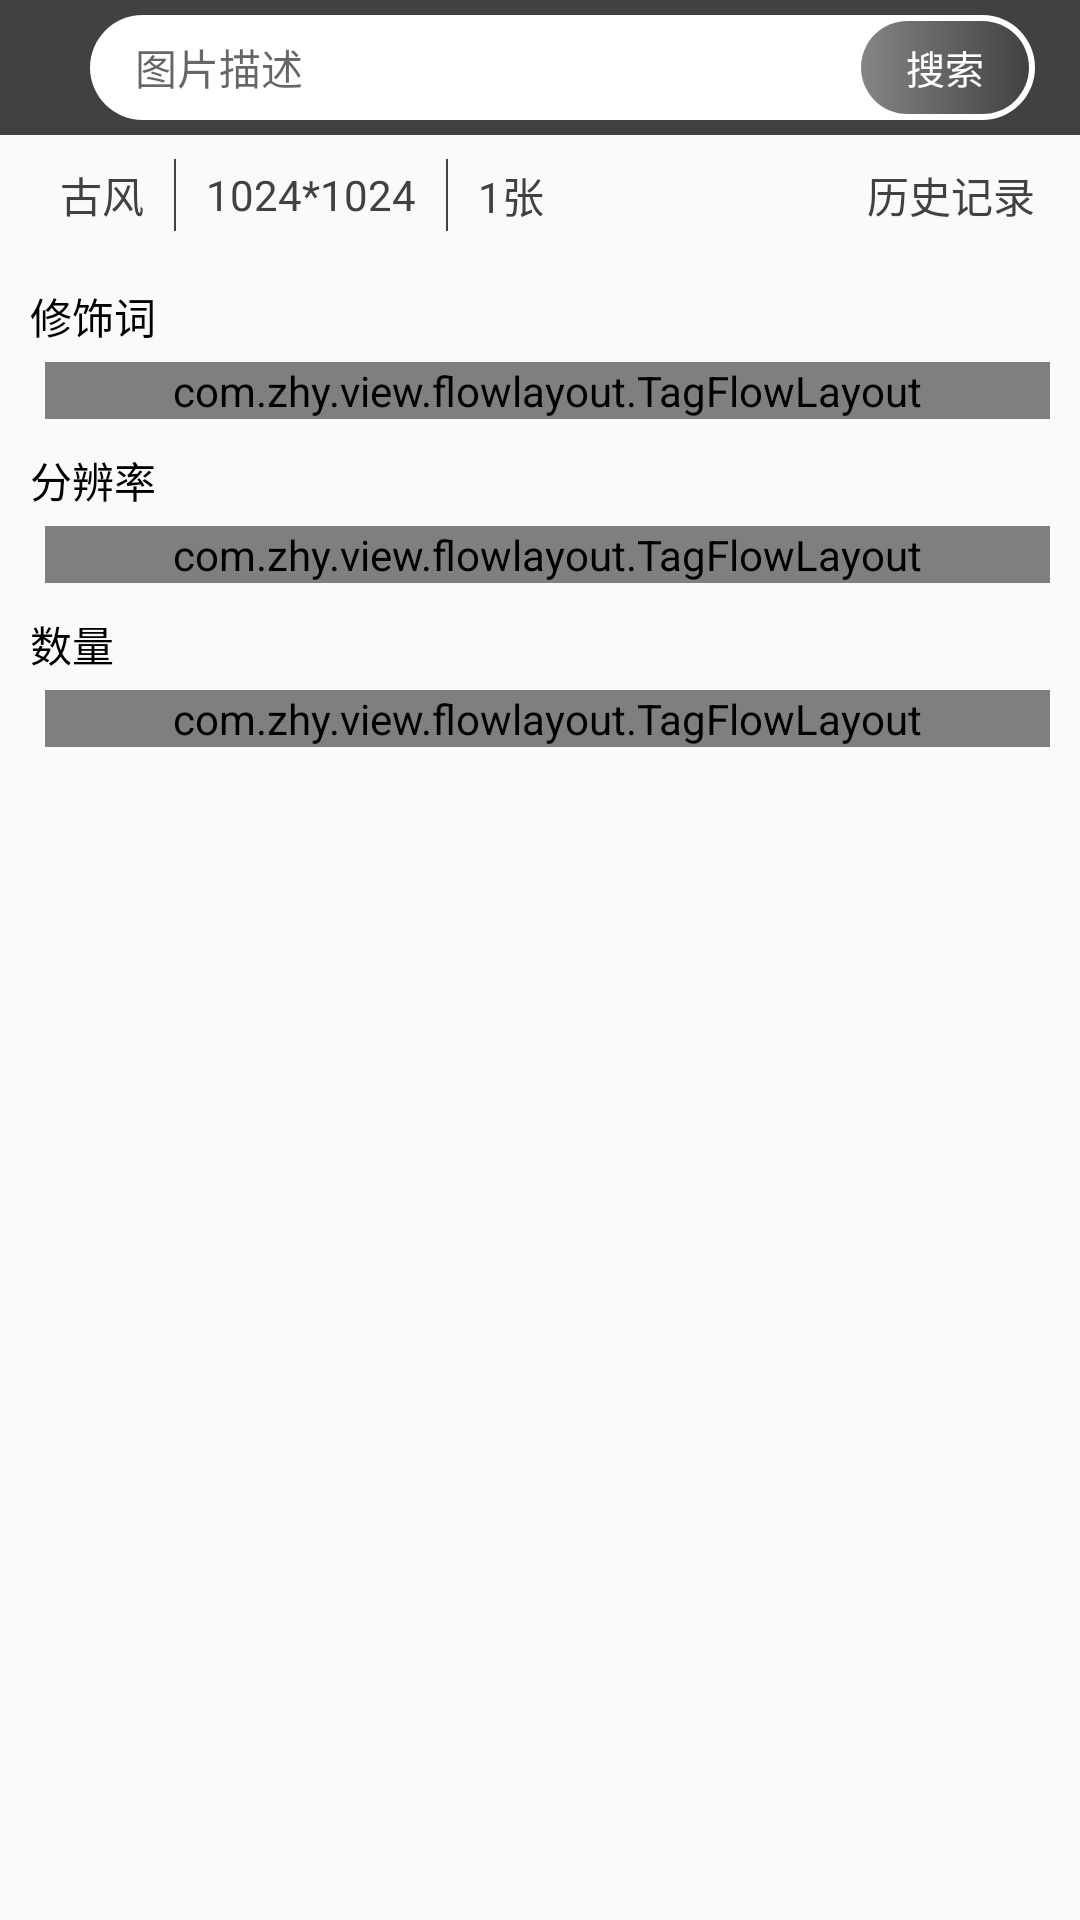

Write the Android layout XML for this screen, with the resource values it uses.
<!-- AndroidManifest.xml: application theme AppTheme -->
<!-- res/layout/activity_bd_ai.xml -->
<?xml version="1.0" encoding="utf-8"?>
<LinearLayout xmlns:android="http://schemas.android.com/apk/res/android"
    xmlns:app="http://schemas.android.com/apk/res-auto"
    xmlns:tools="http://schemas.android.com/tools"
    android:layout_width="match_parent"
    android:layout_height="match_parent"
    android:orientation="vertical"
    tools:context=".activitys.BdAiActivity">

    <RelativeLayout
        android:layout_width="match_parent"
        android:layout_height="45dp"
        android:background="@color/color_theme">

        <ImageView
            android:id="@+id/iv_return"
            android:layout_width="wrap_content"
            android:layout_height="match_parent"
            android:paddingLeft="10dp"
            android:paddingRight="20dp"
            android:src="@mipmap/return_icon" />

        <EditText
            android:id="@+id/et_search"
            android:layout_width="match_parent"
            android:layout_height="match_parent"
            android:layout_marginTop="5dp"
            android:layout_marginRight="15dp"
            android:layout_marginBottom="5dp"
            android:layout_toRightOf="@+id/iv_return"
            android:background="@drawable/shape_white_20"
            android:hint="图片描述"
            android:paddingLeft="15dp"
            android:textSize="14sp" />

        <TextView
            android:id="@+id/tv_search"
            android:layout_width="wrap_content"
            android:layout_height="match_parent"
            android:layout_alignParentRight="true"
            android:layout_marginTop="7dp"
            android:layout_marginRight="17dp"
            android:layout_marginBottom="7dp"
            android:background="@drawable/shape_gradient_theme_20"
            android:gravity="center"
            android:paddingLeft="15dp"
            android:paddingRight="15dp"
            android:text="搜索"
            android:textColor="@color/color_white"
            android:textSize="13sp" />
    </RelativeLayout>

    <LinearLayout
        android:layout_width="match_parent"
        android:layout_height="40dp"
        android:gravity="center_vertical"
        android:orientation="horizontal">

        <TextView
            android:id="@+id/tv_style"
            android:layout_width="wrap_content"
            android:layout_height="wrap_content"
            android:layout_marginLeft="10dp"
            android:paddingLeft="10dp"
            android:paddingRight="10dp"
            android:text="古风"
            android:textColor="@color/color_theme"
            android:textSize="14sp" />

        <View
            android:layout_width="0.5dp"
            android:layout_height="match_parent"
            android:layout_marginTop="8dp"
            android:layout_marginBottom="8dp"
            android:background="@color/color_theme" />

        <TextView
            android:id="@+id/tv_resolution"
            android:layout_width="wrap_content"
            android:layout_height="wrap_content"
            android:paddingLeft="10dp"
            android:paddingRight="10dp"
            android:text="1024*1024"
            android:textColor="@color/color_theme"
            android:textSize="14sp" />

        <View
            android:layout_width="0.5dp"
            android:layout_height="match_parent"
            android:layout_marginTop="8dp"
            android:layout_marginBottom="8dp"
            android:background="@color/color_theme" />

        <TextView
            android:id="@+id/tv_num"
            android:layout_width="wrap_content"
            android:layout_height="wrap_content"
            android:paddingLeft="10dp"
            android:paddingRight="10dp"
            android:text="1张"
            android:textColor="@color/color_theme"
            android:textSize="14sp" />

        <View
            android:layout_width="match_parent"
            android:layout_height="1dp"
            android:layout_weight="1" />

        <TextView
            android:id="@+id/tv_history"
            android:layout_width="wrap_content"
            android:layout_height="match_parent"
            android:gravity="center"
            android:paddingLeft="15dp"
            android:paddingRight="15dp"
            android:text="历史记录"
            android:textColor="@color/color_theme"
            android:textSize="14sp" />
    </LinearLayout>

    <ScrollView
        android:layout_width="match_parent"
        android:layout_height="match_parent"
        android:paddingBottom="10dp">

        <LinearLayout
            android:layout_width="match_parent"
            android:layout_height="match_parent"
            android:orientation="vertical">

            <TextView
                android:layout_width="wrap_content"
                android:layout_height="wrap_content"
                android:paddingLeft="10dp"
                android:paddingTop="10dp"
                android:paddingBottom="5dp"
                android:text="修饰词"
                android:textColor="@color/color_black"
                android:textSize="14sp" />

            <com.zhy.view.flowlayout.TagFlowLayout
                android:id="@+id/tfl_prompt"
                android:layout_width="match_parent"
                android:layout_height="wrap_content"
                android:layout_marginLeft="15dp"
                android:layout_marginRight="10dp"
                app:max_select="1" />

            <TextView
                android:layout_width="wrap_content"
                android:layout_height="wrap_content"
                android:paddingLeft="10dp"
                android:paddingTop="10dp"
                android:paddingBottom="5dp"
                android:text="分辨率"
                android:textColor="@color/color_black"
                android:textSize="14sp" />

            <com.zhy.view.flowlayout.TagFlowLayout
                android:id="@+id/tfl_resolution"
                android:layout_width="match_parent"
                android:layout_height="wrap_content"
                android:layout_marginLeft="15dp"
                android:layout_marginRight="10dp"
                app:max_select="1" />

            <TextView
                android:layout_width="wrap_content"
                android:layout_height="wrap_content"
                android:paddingLeft="10dp"
                android:paddingTop="10dp"
                android:paddingBottom="5dp"
                android:text="数量"
                android:textColor="@color/color_black"
                android:textSize="14sp" />

            <com.zhy.view.flowlayout.TagFlowLayout
                android:id="@+id/tfl_num"
                android:layout_width="match_parent"
                android:layout_height="wrap_content"
                android:layout_marginLeft="15dp"
                android:layout_marginRight="10dp"
                app:max_select="1" />
        </LinearLayout>

    </ScrollView>
</LinearLayout>
<!-- resources referenced by this layout -->
<resources>
  <color name="color_black">#000000</color>
  <color name="color_theme">#414140</color>
  <color name="color_white">#ffffff</color>
  <!-- drawable shape_gradient_theme_20 (drawable) -->
  <?xml version="1.0" encoding="utf-8"?>
  <shape xmlns:android="http://schemas.android.com/apk/res/android">
      <gradient
          android:angle="0"
          android:endColor="@color/color_theme"
          android:startColor="@color/color_85" />
      <corners android:radius="20dp"/>
  </shape>
  <!-- drawable shape_white_20 (drawable) -->
  <?xml version="1.0" encoding="utf-8"?>
  <shape xmlns:android="http://schemas.android.com/apk/res/android">
      
      <solid android:color="@color/color_white" />
  
      
      <corners android:radius="20dp" />
  </shape>
  <style name="AppTheme" parent="Theme.AppCompat.Light.DarkActionBar">
          
          <item name="colorPrimary">@color/color_theme</item>
          <item name="colorPrimaryDark">@color/color_theme</item>
          <item name="colorAccent">@color/color_theme</item>
      </style>
  <color name="color_85">#858585</color>
</resources>
